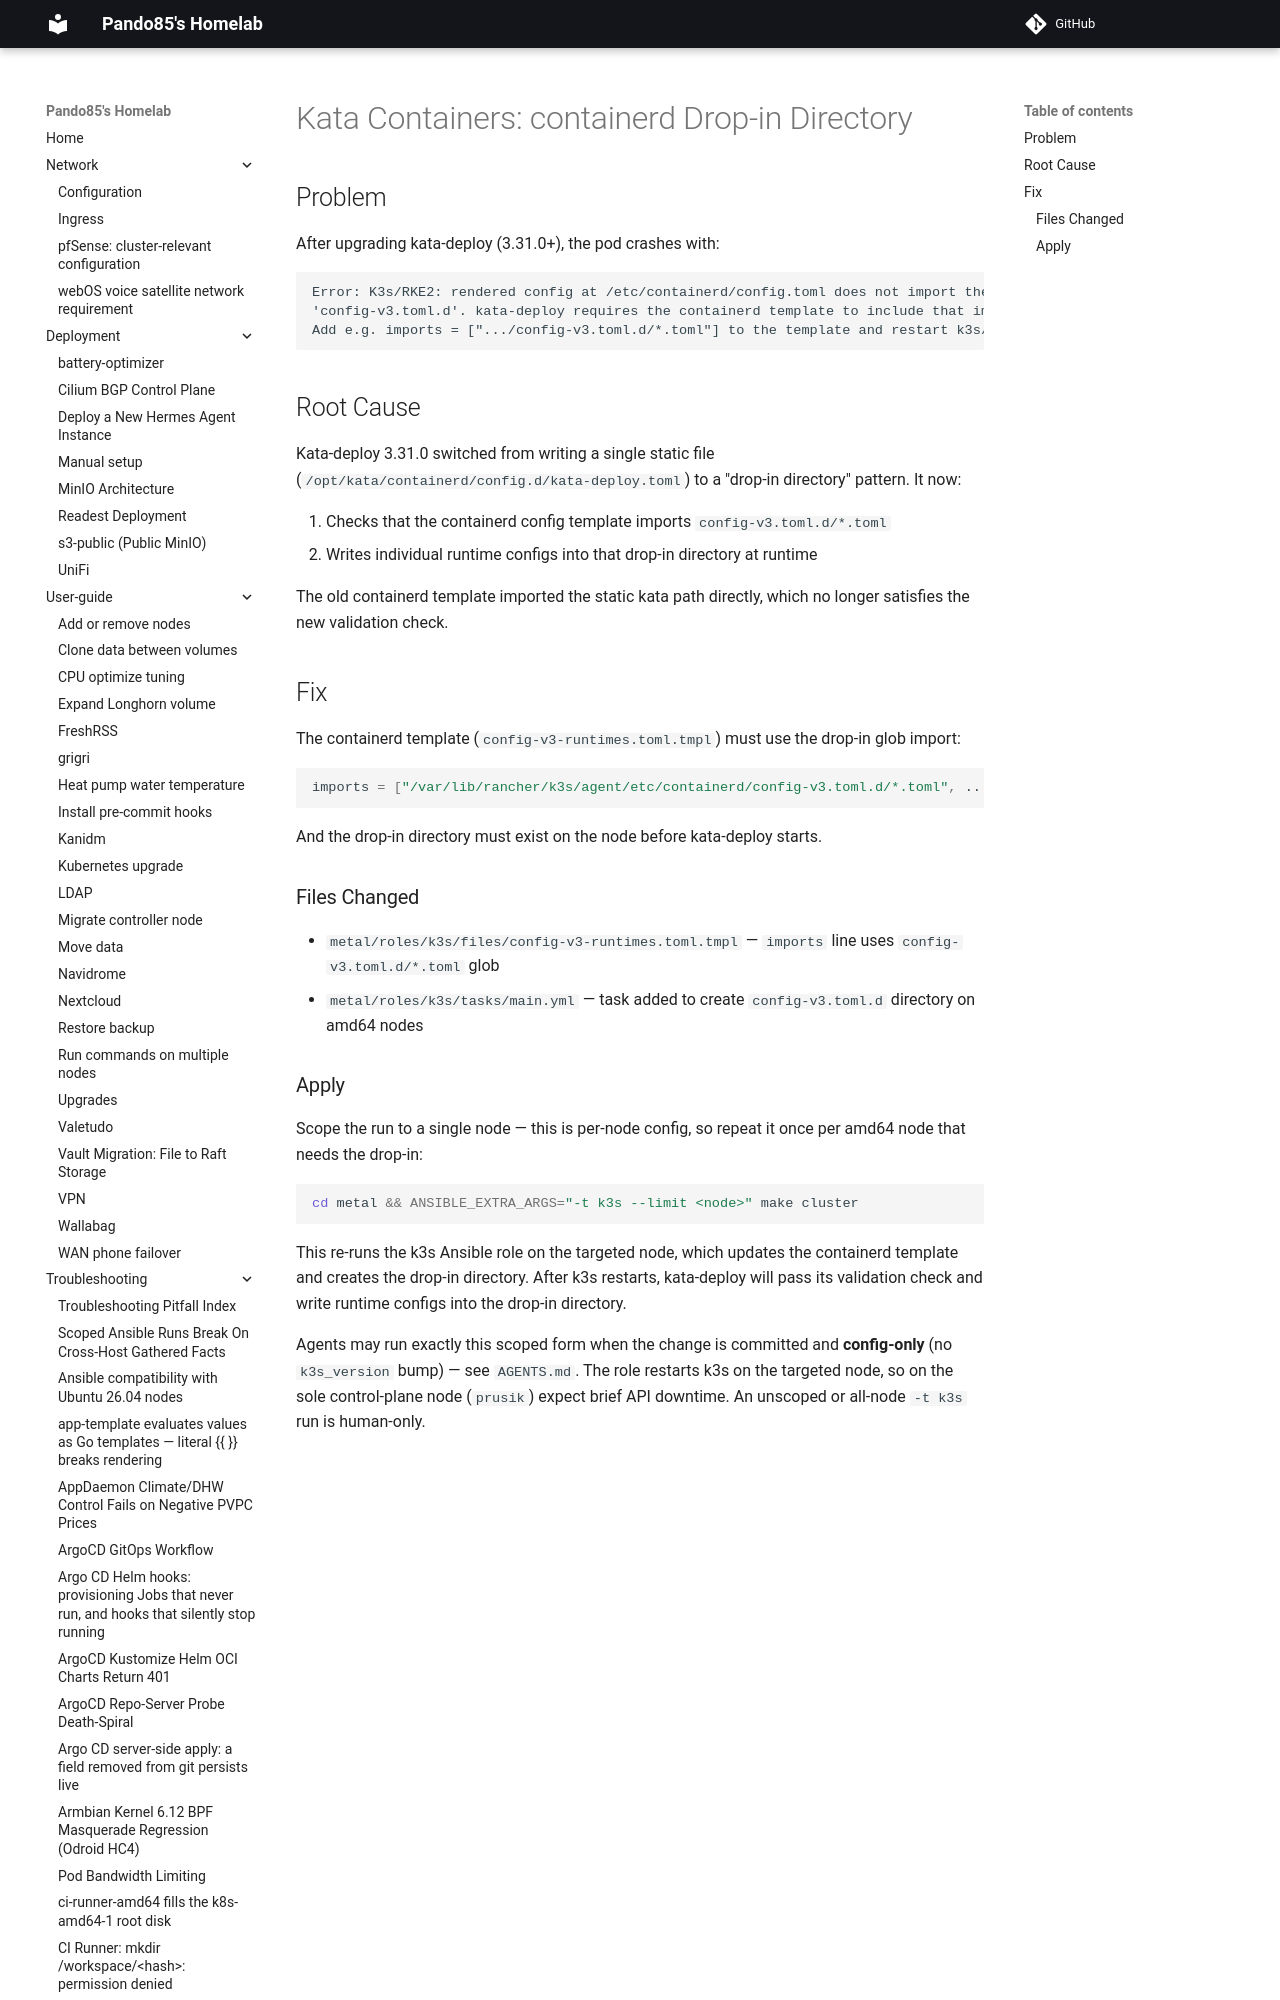

repository: pando85/homelab · page: troubleshooting/kata-containerd-dropin/index.html · generator: mkdocs

# Kata Containers: containerd Drop-in Directory

## Problem

After upgrading kata-deploy (3.31.0+), the pod crashes with:

```
Error: K3s/RKE2: rendered config at /etc/containerd/config.toml does not import the drop-in dir
'config-v3.toml.d'. kata-deploy requires the containerd template to include that import.
Add e.g. imports = [".../config-v3.toml.d/*.toml"] to the template and restart k3s/RKE2.
```
